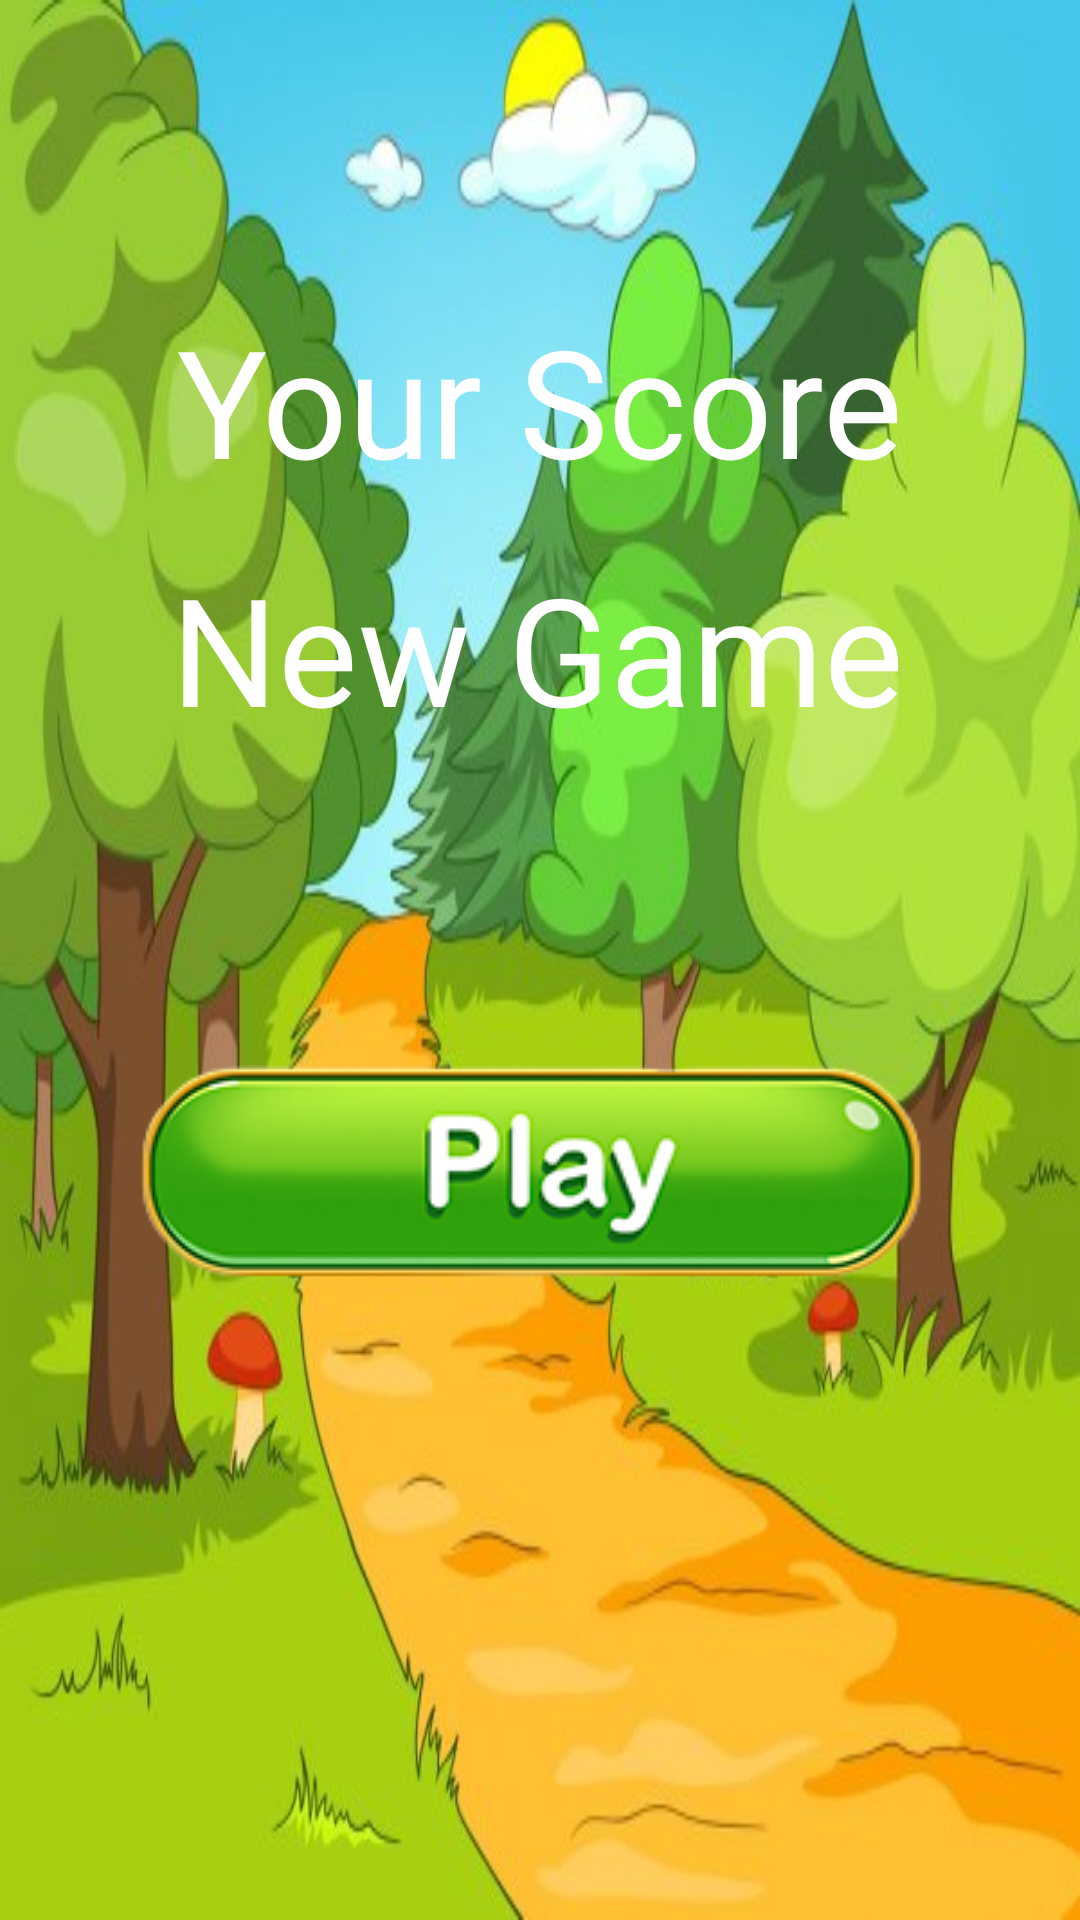

Layout XML and referenced resources for this Android screen:
<!-- AndroidManifest.xml: application theme Theme.SearchAnimal -->
<!-- res/layout/activity_score.xml -->
<?xml version="1.0" encoding="utf-8"?>
<androidx.constraintlayout.widget.ConstraintLayout xmlns:android="http://schemas.android.com/apk/res/android"
    xmlns:app="http://schemas.android.com/apk/res-auto"
    xmlns:tools="http://schemas.android.com/tools"
    android:layout_width="match_parent"
    android:layout_height="match_parent"
    android:fromYDelta="0%p" android:toYDelta="-100%p"
    android:duration="@android:integer/config_longAnimTime"
    android:background="@drawable/backgroundpolyanka"
    tools:context=".ScoreActivity">

    <TextView
        android:id="@+id/tvScore"
        android:layout_width="wrap_content"
        android:layout_height="wrap_content"
        android:layout_marginTop="16dp"
        android:text="New Game"
        android:textColor="@color/white"
        android:textSize="50sp"
        app:layout_constraintEnd_toEndOf="parent"
        app:layout_constraintHorizontal_bias="0.494"
        app:layout_constraintStart_toStartOf="parent"
        app:layout_constraintTop_toBottomOf="@+id/tvYouScore" />

    <TextView
        android:id="@+id/tvYouScore"
        android:layout_width="wrap_content"
        android:layout_height="wrap_content"
        android:layout_marginTop="100dp"
        android:text="Your Score"
        android:textColor="@color/white"
        android:textSize="50sp"
        app:layout_constraintEnd_toEndOf="parent"
        app:layout_constraintStart_toStartOf="parent"
        app:layout_constraintTop_toTopOf="parent" />

    <ImageButton
        android:id="@+id/btnStartGame"
        android:layout_width="wrap_content"
        android:layout_height="wrap_content"
        android:layout_marginTop="100dp"
        android:background="@drawable/btn_play_green"
        app:layout_constraintEnd_toEndOf="@+id/tvScore"
        app:layout_constraintHorizontal_bias="0.521"
        app:layout_constraintStart_toStartOf="@+id/tvScore"
        app:layout_constraintTop_toBottomOf="@+id/tvScore" />
</androidx.constraintlayout.widget.ConstraintLayout>
<!-- resources referenced by this layout -->
<resources>
  <color name="white">#FFFFFFFF</color>
  <!-- drawable backgroundpolyanka: jpg bitmap (drawable-v24, 45175 bytes) -->
  <!-- drawable btn_play_green: png bitmap (drawable-v24, 28650 bytes) -->
  <style name="Theme.SearchAnimal" parent="Theme.MaterialComponents.DayNight.NoActionBar">
          
          <item name="colorPrimary">@color/purple_500</item>
          <item name="colorPrimaryVariant">@color/purple_700</item>
          <item name="colorOnPrimary">@color/white</item>
          
          <item name="colorSecondary">@color/teal_200</item>
          <item name="colorSecondaryVariant">@color/teal_700</item>
          <item name="colorOnSecondary">@color/black</item>
          
          <item name="android:statusBarColor" tools:targetApi="l">?attr/colorPrimaryVariant</item>
          
      </style>
  <color name="purple_500">#FF6200EE</color>
  <color name="purple_700">#FF3700B3</color>
  <color name="teal_200">#FF03DAC5</color>
  <color name="teal_700">#FF018786</color>
  <color name="black">#FF000000</color>
</resources>
